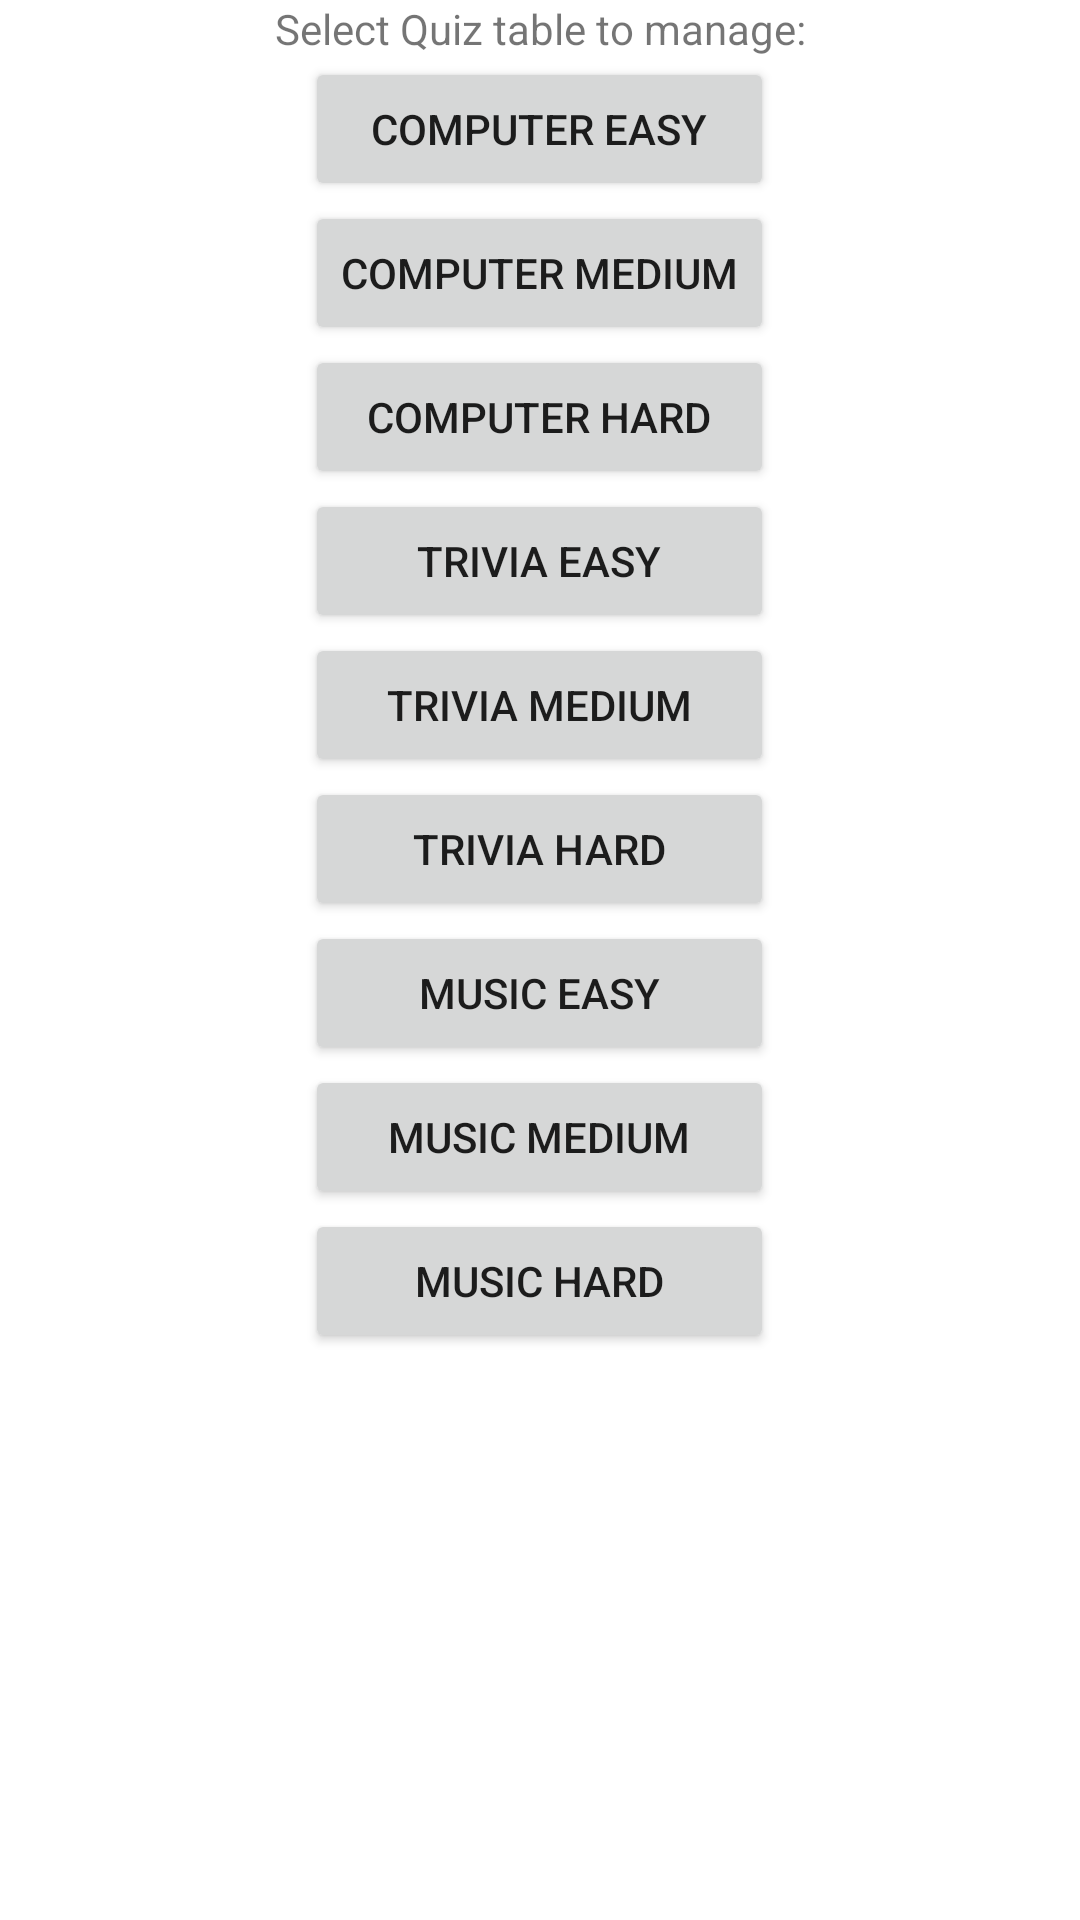

Produce the Android XML layout that renders to this screen, including the resource entries it uses.
<!-- AndroidManifest.xml: application theme Theme.Midterms -->
<!-- res/layout/activity_admin_quiz.xml -->
<LinearLayout xmlns:android="http://schemas.android.com/apk/res/android"
    android:layout_width="match_parent"
    android:layout_height="match_parent"
    android:orientation="vertical"
    android:gravity="center_horizontal">

    <TextView
        android:id="@+id/questionTableInput"
        android:layout_width="match_parent"
        android:layout_height="wrap_content"
        android:text="Select Quiz table to manage:"
        android:textAlignment="center" />

    <LinearLayout
        android:layout_width="wrap_content"
        android:layout_height="wrap_content"
        android:orientation="vertical">

        <Button
            android:id="@+id/btnC_easy"
            android:layout_width="match_parent"
            android:layout_height="wrap_content"
            android:text="Computer Easy"
            android:textAlignment="center"
            android:layout_weight="1" />

        <Button
            android:id="@+id/btnC_medium"
            android:layout_width="match_parent"
            android:layout_height="wrap_content"
            android:text="Computer Medium"
            android:textAlignment="center"
            android:layout_weight="1" />

        <Button
            android:id="@+id/btnC_hard"
            android:layout_width="match_parent"
            android:layout_height="wrap_content"
            android:text="Computer Hard"
            android:textAlignment="center"
            android:layout_weight="1" />

        <Button
            android:id="@+id/btnT_easy"
            android:layout_width="match_parent"
            android:layout_height="wrap_content"
            android:text="Trivia Easy"
            android:textAlignment="center"
            android:layout_weight="1" />

        <Button
            android:id="@+id/btnT_medium"
            android:layout_width="match_parent"
            android:layout_height="wrap_content"
            android:text="Trivia Medium"
            android:textAlignment="center"
            android:layout_weight="1" />

        <Button
            android:id="@+id/btnT_hard"
            android:layout_width="match_parent"
            android:layout_height="wrap_content"
            android:text="Trivia Hard"
            android:textAlignment="center"
            android:layout_weight="1" />

        <Button
            android:id="@+id/btnM_easy"
            android:layout_width="match_parent"
            android:layout_height="wrap_content"
            android:text="Music Easy"
            android:textAlignment="center"
            android:layout_weight="1" />

        <Button
            android:id="@+id/btnM_medium"
            android:layout_width="match_parent"
            android:layout_height="wrap_content"
            android:text="Music Medium"
            android:textAlignment="center"
            android:layout_weight="1" />

        <Button
            android:id="@+id/btnM_hard"
            android:layout_width="match_parent"
            android:layout_height="wrap_content"
            android:text="Music Hard"
            android:textAlignment="center"
            android:layout_weight="1" />

    </LinearLayout>

</LinearLayout>
<!-- resources referenced by this layout -->
<resources>
  <style name="Theme.Midterms" parent="Theme.MaterialComponents.DayNight.DarkActionBar">
          
          <item name="colorPrimary">@color/purple_500</item>
          <item name="colorPrimaryVariant">@color/purple_700</item>
          <item name="colorOnPrimary">@color/white</item>
          
          <item name="colorSecondary">@color/teal_200</item>
          <item name="colorSecondaryVariant">@color/teal_700</item>
          <item name="colorOnSecondary">@color/black</item>
          
          <item name="android:statusBarColor">?attr/colorPrimaryVariant</item>
          
      </style>
  <!-- not gathered from this repository: default colours our renderer supplied (Android Studio template values) -->
  <color name="purple_500">#FF6200EE</color>
  <color name="purple_700">#FF3700B3</color>
  <color name="teal_200">#FF03DAC5</color>
  <color name="teal_700">#FF018786</color>
  <color name="black">#FF000000</color>
  <color name="white">#FFFFFFFF</color>
</resources>
